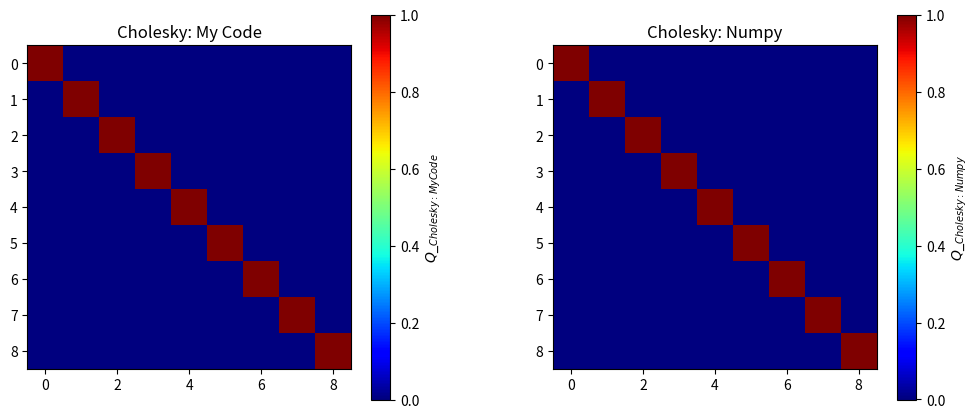

Generate this figure with matplotlib:
import numpy as np
import matplotlib.pyplot as plt
import scipy.linalg

x = np.linspace(40, 120, 100)
x_ = (x-x.min())/(x.max()-x.min())
N = 9

phi = np.empty([len(x), N])
for i in range(len(x)):
    for l in range(N):
        phi[i, l] = x_[i]**(l)

Q = phi.T @ phi

L = np.zeros(Q.shape)
for i in range(L.shape[0]):
    for j in range(L.shape[1]):
            if i == j:
                L[i, j] = np.sqrt(Q[i, j] -
                    np.sum([pow(L[j, k], 2) for k in range(j)]))
            elif i > j:
                L[i, j] = (1/L[j, j])*(Q[i, j] -
                    np.sum([L[i, k]*L[j, k] for k in range(j)]))

L_np = np.linalg.cholesky(Q)

A = np.linalg.inv(L)
A_np = np.linalg.inv(L_np)

Q_ = A @ Q @ A.T
Q_np = A_np @ Q @ A_np.T
plt.figure(figsize = (12, 5))
plt.subplot(1, 2, 1)
plt.imshow(Q_, cmap='jet')
cbar = plt.colorbar()
cbar.set_label(r'$Q\__{Cholesky: My Code}$')
plt.title('Cholesky: My Code')
plt.subplot(1, 2, 2)
plt.imshow(Q_np, cmap='jet')
cbar = plt.colorbar()
cbar.set_label(r'$Q\__{Cholesky: Numpy}$')
plt.title('Cholesky: Numpy')
plt.subplots_adjust(wspace=0.3)
#plt.savefig('Cholesky_Decomposition_N=11.png')
plt.show()
